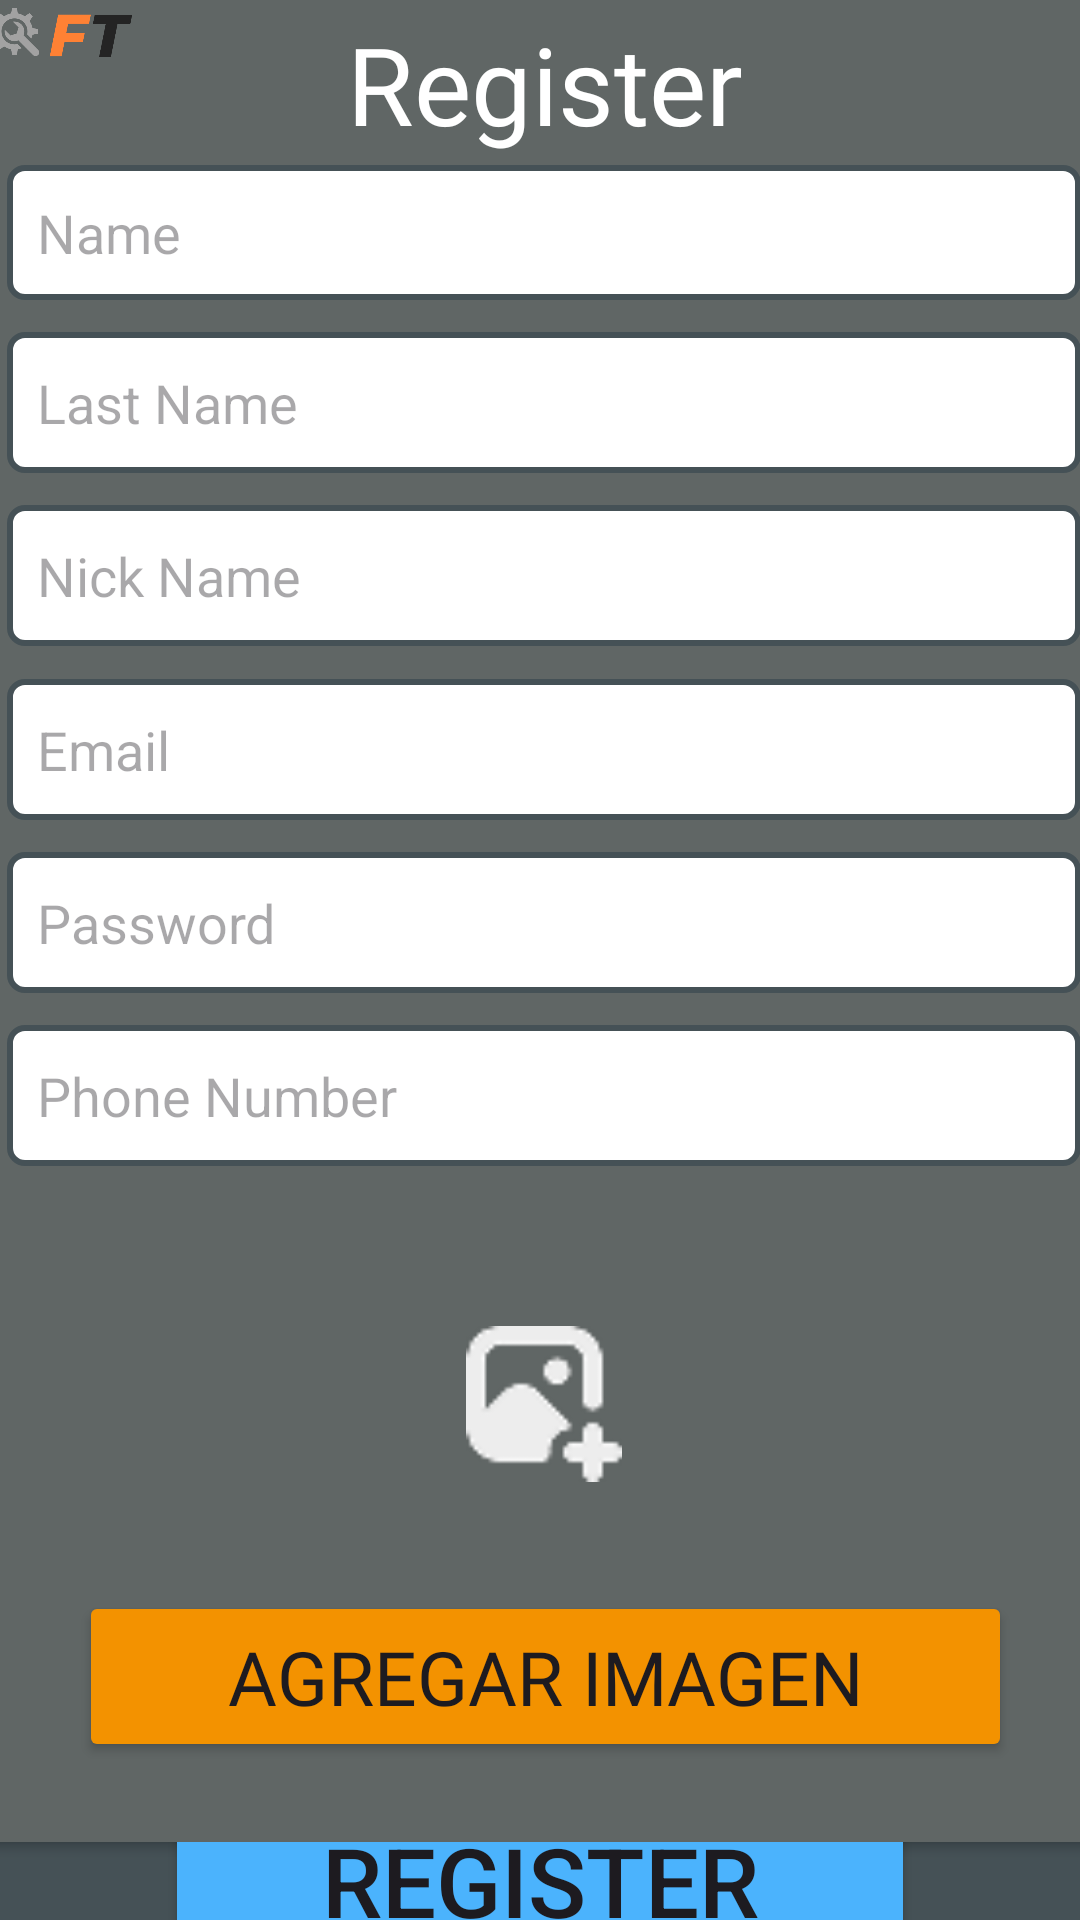

Android layout source for this screen:
<!-- AndroidManifest.xml: application theme Theme.FixTech -->
<!-- res/layout/activity_registro.xml -->
<?xml version="1.0" encoding="utf-8"?>
<layout xmlns:app="http://schemas.android.com/apk/res-auto"
    xmlns:tools="http://schemas.android.com/tools"
    xmlns:android="http://schemas.android.com/apk/res/android">
    <data>
        <variable
            name="registroActivity"
            type="com.sisMoviles.fixtech.RegistroActivity" />
    </data>

    <androidx.constraintlayout.widget.ConstraintLayout
        android:layout_width="match_parent"
        android:layout_height="match_parent"
        android:background="#455156">

        <Button
            android:id="@+id/btnRegistroRegistro"
            android:layout_width="250dp"
            android:layout_height="60dp"
            android:layout_marginBottom="3dp"
            android:backgroundTint="@color/azul"
            android:text="@string/register_button"
            android:textSize="32sp"
            app:cornerRadius="10dp"
            app:layout_constraintBottom_toBottomOf="parent"
            app:layout_constraintEnd_toEndOf="parent"
            app:layout_constraintStart_toStartOf="parent"
            app:layout_constraintTop_toBottomOf="@+id/cardView3" />

        <androidx.cardview.widget.CardView
            android:id="@+id/cardView3"
            android:layout_width="390dp"
            android:layout_height="629dp"
            android:layout_marginBottom="42dp"
            android:backgroundTint="@color/grisclaro"
            app:layout_constraintBottom_toBottomOf="parent"
            app:layout_constraintEnd_toEndOf="parent"
            app:layout_constraintHorizontal_bias="0.476"
            app:layout_constraintStart_toStartOf="parent"
            app:layout_constraintTop_toTopOf="parent">

            <androidx.constraintlayout.widget.ConstraintLayout
                android:layout_width="match_parent"
                android:layout_height="match_parent">

                <EditText
                    android:id="@+id/etRegistroPhone"
                    android:layout_width="0dp"
                    android:layout_height="47dp"
                    android:layout_marginStart="16dp"
                    android:layout_marginTop="8dp"
                    android:layout_marginEnd="16dp"
                    android:layout_marginBottom="31dp"
                    android:background="@drawable/edit_text_border_radius"
                    android:ems="10"
                    android:hint="@string/phonenumber"
                    android:inputType="text"
                    android:padding="10dp"
                    android:text=""
                    app:layout_constraintBottom_toTopOf="@+id/ivRegistroPreview"
                    app:layout_constraintEnd_toEndOf="parent"
                    app:layout_constraintStart_toStartOf="parent"
                    app:layout_constraintTop_toBottomOf="@+id/etRegistroPassword" />

                <EditText
                    android:id="@+id/etRegistroPassword"
                    android:layout_width="0dp"
                    android:layout_height="47dp"
                    android:layout_marginStart="16dp"
                    android:layout_marginTop="8dp"
                    android:layout_marginEnd="16dp"
                    android:background="@drawable/edit_text_border_radius"
                    android:ems="10"
                    android:hint="@string/password"
                    android:inputType="text"
                    android:padding="10dp"
                    android:text=""
                    app:layout_constraintBottom_toTopOf="@+id/etRegistroPhone"
                    app:layout_constraintEnd_toEndOf="parent"
                    app:layout_constraintStart_toStartOf="parent"
                    app:layout_constraintTop_toBottomOf="@+id/etRegistroEmail" />

                <EditText
                    android:id="@+id/etRegistroUsername"
                    android:layout_width="0dp"
                    android:layout_height="47dp"
                    android:layout_marginStart="16dp"
                    android:layout_marginTop="8dp"
                    android:layout_marginEnd="16dp"
                    android:background="@drawable/edit_text_border_radius"
                    android:ems="10"
                    android:hint="@string/nickname"
                    android:inputType="text"
                    android:padding="10dp"
                    app:layout_constraintBottom_toTopOf="@+id/etRegistroEmail"
                    app:layout_constraintEnd_toEndOf="parent"
                    app:layout_constraintStart_toStartOf="parent"
                    app:layout_constraintTop_toBottomOf="@+id/etRegistroApellidos" />

                <EditText
                    android:id="@+id/etRegistroEmail"
                    android:layout_width="0dp"
                    android:layout_height="47dp"
                    android:layout_marginStart="16dp"
                    android:layout_marginTop="8dp"
                    android:layout_marginEnd="16dp"
                    android:background="@drawable/edit_text_border_radius"
                    android:ems="10"
                    android:hint="@string/email"
                    android:inputType="text"
                    android:padding="10dp"
                    app:layout_constraintBottom_toTopOf="@+id/etRegistroPassword"
                    app:layout_constraintEnd_toEndOf="parent"
                    app:layout_constraintHorizontal_bias="0.0"
                    app:layout_constraintStart_toStartOf="parent"
                    app:layout_constraintTop_toBottomOf="@+id/etRegistroUsername" />

                <EditText
                    android:id="@+id/etRegistroApellidos"
                    android:layout_width="0dp"
                    android:layout_height="47dp"
                    android:layout_marginStart="16dp"
                    android:layout_marginTop="8dp"
                    android:layout_marginEnd="16dp"
                    android:background="@drawable/edit_text_border_radius"
                    android:ems="10"
                    android:hint="@string/lastname"
                    android:inputType="text"
                    android:padding="10dp"
                    android:text=""
                    app:layout_constraintBottom_toTopOf="@+id/etRegistroUsername"
                    app:layout_constraintEnd_toEndOf="parent"
                    app:layout_constraintStart_toStartOf="parent"
                    app:layout_constraintTop_toBottomOf="@+id/etRegistroName" />

                <EditText
                    android:id="@+id/etRegistroName"
                    android:layout_width="0dp"
                    android:layout_height="45dp"
                    android:layout_marginStart="16dp"
                    android:layout_marginEnd="16dp"
                    android:background="@drawable/edit_text_border_radius"
                    android:ems="10"
                    android:hint="@string/name"
                    android:inputType="text"
                    android:padding="10dp"
                    app:layout_constraintBottom_toTopOf="@+id/etRegistroApellidos"
                    app:layout_constraintEnd_toEndOf="parent"
                    app:layout_constraintHorizontal_bias="0.0"
                    app:layout_constraintStart_toStartOf="parent"
                    app:layout_constraintTop_toBottomOf="@+id/textView" />

                <TextView
                    android:id="@+id/textView"
                    android:layout_width="wrap_content"
                    android:layout_height="wrap_content"
                    android:layout_marginStart="59dp"
                    android:layout_marginTop="16dp"
                    android:layout_marginEnd="128dp"
                    android:fontFamily="@font/outfit_medium"
                    android:text="@string/register_button"
                    android:textColor="#FFFFFF"
                    android:textSize="36sp"
                    app:layout_constraintBottom_toTopOf="@+id/etRegistroName"
                    app:layout_constraintEnd_toEndOf="parent"
                    app:layout_constraintHorizontal_bias="0.0"
                    app:layout_constraintStart_toEndOf="@+id/imageView3"
                    app:layout_constraintTop_toTopOf="parent" />

                <ImageView
                    android:id="@+id/imageView3"
                    android:layout_width="69dp"
                    android:layout_height="49dp"
                    android:layout_marginBottom="16dp"
                    app:layout_constraintBottom_toTopOf="@+id/etRegistroName"
                    app:layout_constraintEnd_toStartOf="@+id/textView"
                    app:layout_constraintStart_toStartOf="parent"
                    app:layout_constraintTop_toTopOf="parent"
                    app:srcCompat="@drawable/logo_small" />

                <Button
                    android:id="@+id/btnRegistroImagen"
                    android:layout_width="311dp"
                    android:layout_height="57dp"
                    android:layout_marginStart="38dp"
                    android:layout_marginTop="18dp"
                    android:layout_marginEnd="33dp"
                    android:layout_marginBottom="24dp"
                    android:backgroundTint="@color/naranja"
                    android:fontFamily="@font/outfit_medium"
                    android:text="Agregar Imagen"
                    android:textSize="25sp"
                    app:layout_constraintBottom_toBottomOf="parent"
                    app:layout_constraintEnd_toEndOf="parent"
                    app:layout_constraintHorizontal_bias="0.25"
                    app:layout_constraintStart_toStartOf="parent"
                    app:layout_constraintTop_toBottomOf="@+id/ivRegistroPreview" />

                <ImageView
                    android:id="@+id/ivRegistroPreview"
                    android:layout_width="52dp"
                    android:layout_height="57dp"
                    android:layout_marginStart="169dp"
                    android:layout_marginTop="17dp"
                    android:layout_marginEnd="169dp"
                    android:layout_marginBottom="13dp"
                    app:layout_constraintBottom_toTopOf="@+id/btnRegistroImagen"
                    app:layout_constraintEnd_toEndOf="parent"
                    app:layout_constraintStart_toStartOf="parent"
                    app:layout_constraintTop_toBottomOf="@+id/etRegistroPhone"
                    app:srcCompat="@drawable/anadirimagen" />

            </androidx.constraintlayout.widget.ConstraintLayout>
        </androidx.cardview.widget.CardView>
    </androidx.constraintlayout.widget.ConstraintLayout>

</layout>
<!-- resources referenced by this layout -->
<resources>
  <color name="azul">#4BB3FD</color>
  <color name="grisclaro">#606665</color>
  <color name="naranja">#F39200</color>
  <!-- drawable anadirimagen: png bitmap (drawable, 1602 bytes) -->
  <!-- drawable edit_text_border_radius (drawable) -->
  <shape xmlns:android="http://schemas.android.com/apk/res/android"
      android:shape="rectangle">
      <corners android:radius="5dp" /> 
      <solid android:color="#FFFFFF" /> 
      <stroke
          android:width="2dp"
          android:color="#455156" /> 
  </shape>
  <!-- drawable logo_small: png bitmap (drawable, 11174 bytes) -->
  <string name="email">Email</string>
  <string name="lastname">Last Name</string>
  <string name="name">Name</string>
  <string name="nickname">Nick Name</string>
  <string name="password">Password</string>
  <string name="phonenumber">Phone Number</string>
  <string name="register_button">Register</string>
  <style name="Theme.FixTech" parent="Base.Theme.FixTech" />
  <style name="Base.Theme.FixTech" parent="Theme.Material3.DayNight.NoActionBar">
          
          
      </style>
</resources>
